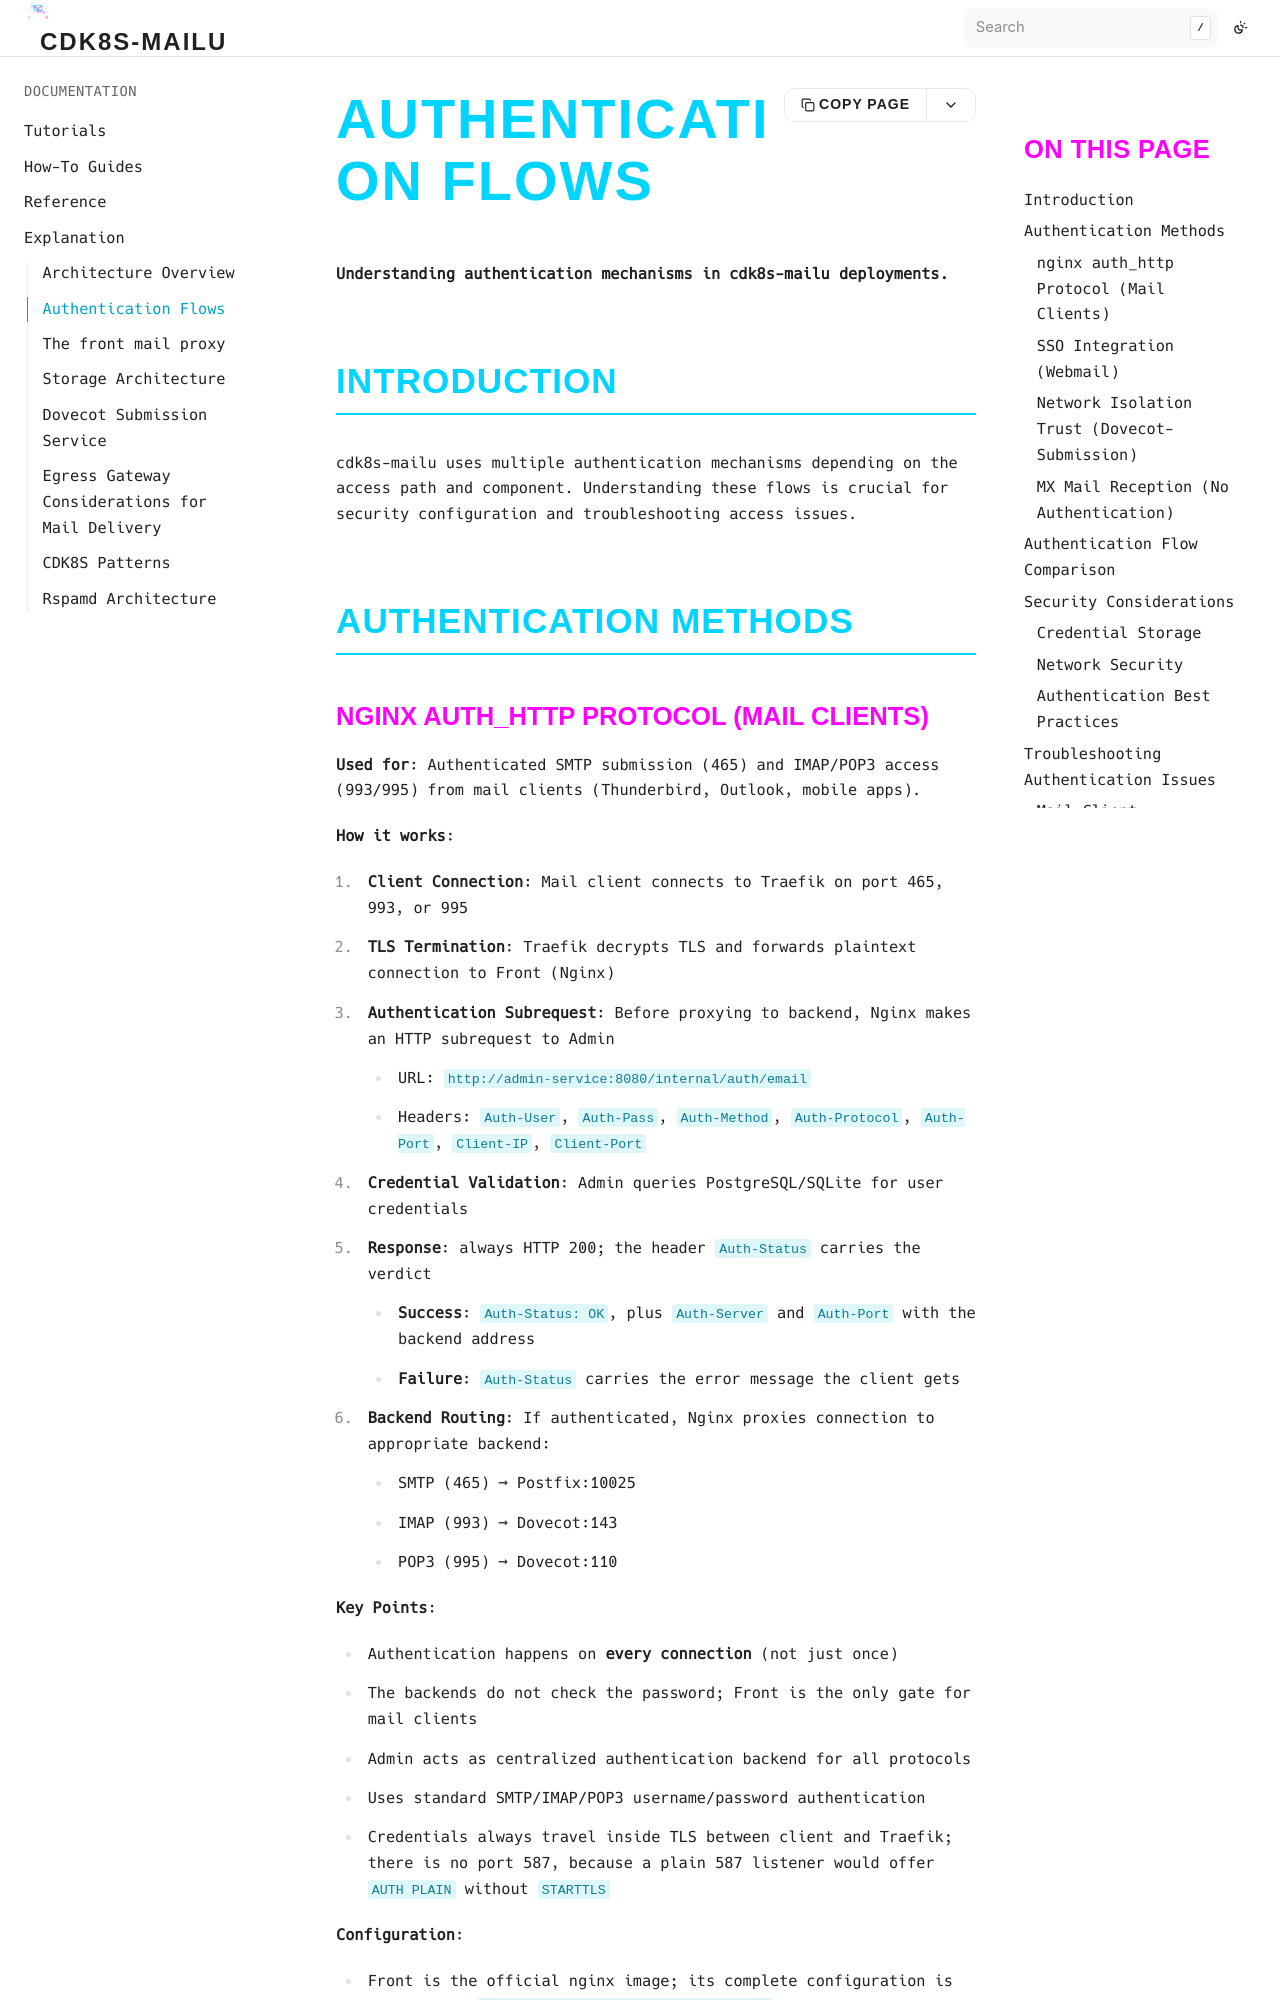

repository: bluedynamics/cdk8s-mailu · page: explanation/authentication-flows.html · generator: sphinx

# Authentication Flows

**Understanding authentication mechanisms in cdk8s-mailu deployments.**

## Introduction

cdk8s-mailu uses multiple authentication mechanisms depending on the access path and component. Understanding these flows is crucial for security configuration and troubleshooting access issues.

## Authentication Methods
